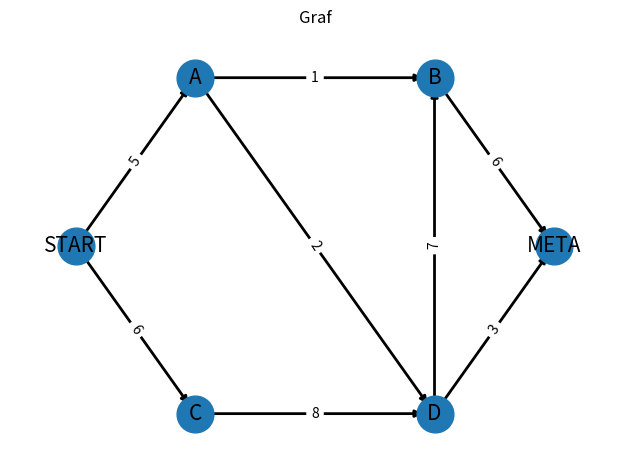
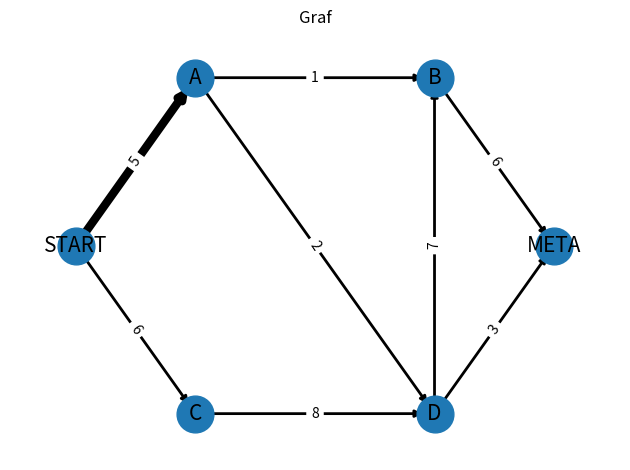
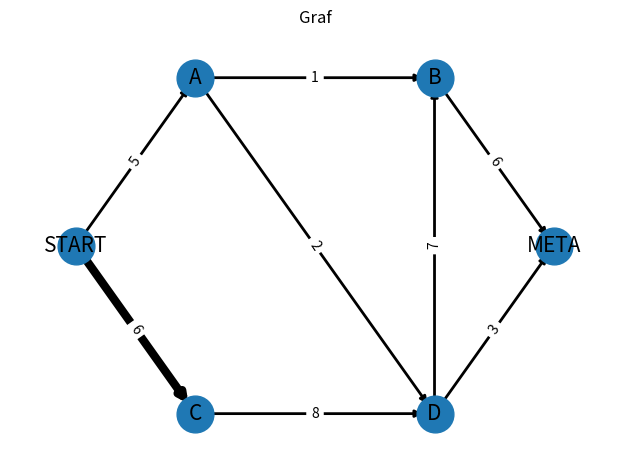
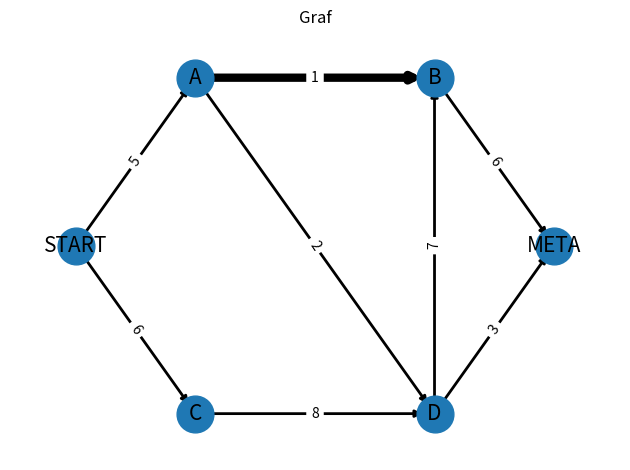
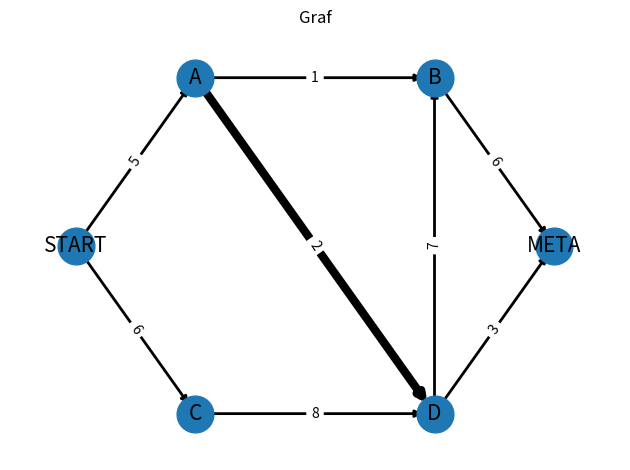
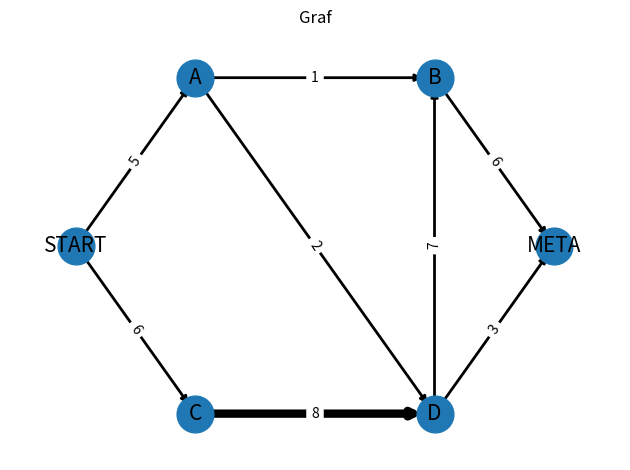
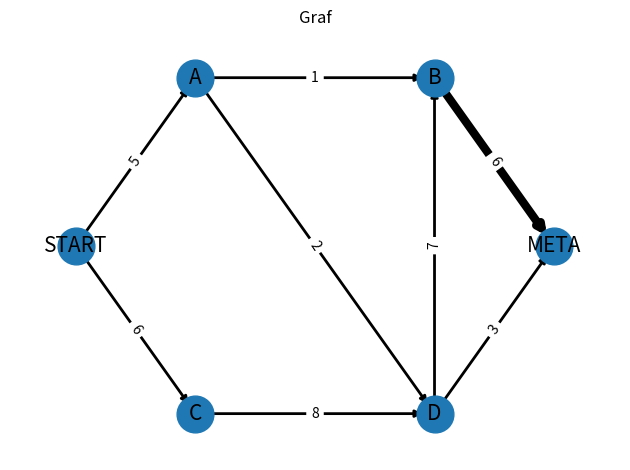
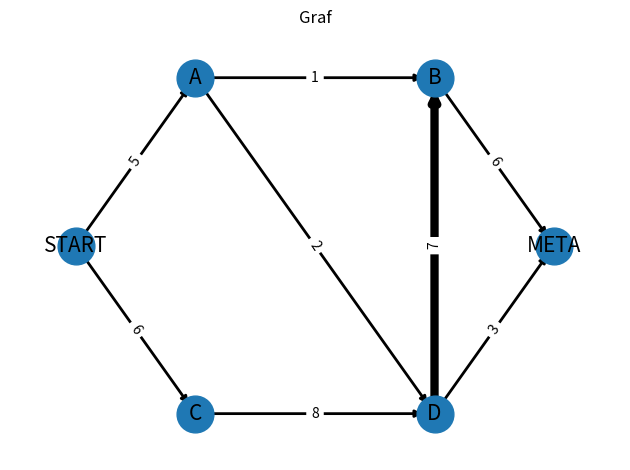
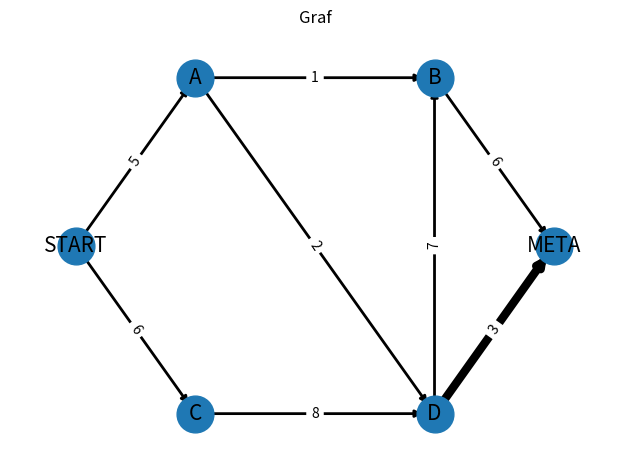

Reproduce these figures in Python, in order.

#Useful resources: 
#https://www.khanacademy.org/computing/computer-science/algorithms/graph-representation/a/representing-graphs
#https://stackoverflow.com/questions/40040304/creating-weighted-directed-graph-in-python-based-on-user-input

#https://github.com/networkx/networkx
#Environment preparation: pip install networkx

import matplotlib.pyplot as plt
import networkx as nx   #advised naming convention
import time

Config={
    "NodeSize": 700,
    "EdgeWidth": 2,
    "EmphasizedEdgeWidth": 6,
    "FontSize": 15,
    "FontFamily": "sans-serif"
}

#-------------------------------------------------------------------------------
def CalculateCriticalPath(G):
    emph={
        "src":"",
        "dst":""
    }

    for edge in G.edges:
        emph["src"]=edge[0]
        emph["dst"]=edge[1]
        
        DisplayGraph(G, pos, emph)
    print("Not ready yet, please come again later\n")
#-------------------------------------------------------------------------------
def DisplayGraphData(G, issimple):
    pathlengths = []

    print("source vertex {target:length, }")
    for v in G.nodes():
        spl = dict(nx.single_source_shortest_path_length(G, v))
        print(f"{v} {spl} ")
        for p in spl:
            pathlengths.append(spl[p])

    print()
    print(f"average shortest path length {sum(pathlengths) / len(pathlengths)}")

    # histogram of path lengths
    dist = {}
    for p in pathlengths:
        if p in dist:
            dist[p] += 1
        else:
            dist[p] = 1

    print()
    print("length #paths")
    verts = dist.keys()
    for d in sorted(verts):
        print(f"{d} {dist[d]}")

    if (issimple==True):
        print(nx.is_connected(G))
        print(f"radius: {nx.radius(G)}")
        print(f"diameter: {nx.diameter(G)}")
        print(f"eccentricity: {nx.eccentricity(G)}")
        print(f"center: {nx.center(G)}")
        print(f"periphery: {nx.periphery(G)}")
        print(f"density: {nx.density(G)}")

#TODO: nicely step over, currently 
def DisplayGraph(G, pos, emph):
    # nodes
    nx.draw_networkx_nodes(G, pos, node_size=Config["NodeSize"])

    # edges
    edges = [(u, v) for (u, v, d) in G.edges(data=True) if not(u==emph["src"] and v==emph["dst"])]
    enlarged = [(u, v) for (u, v, d) in G.edges(data=True) if (u==emph["src"] and v==emph["dst"]) ]
    
    nx.draw_networkx_edges(G, pos, edgelist=edges, width=Config["EdgeWidth"])
    nx.draw_networkx_edges(G, pos, edgelist=enlarged, width=Config["EmphasizedEdgeWidth"])

    # node labels
    nx.draw_networkx_labels(G, pos, font_size=Config["FontSize"], font_family=Config["FontFamily"])
    # edge weight labels
    edge_labels = nx.get_edge_attributes(G, "weight")
    nx.draw_networkx_edge_labels(G, pos, edge_labels)

    ax = plt.gca()
    ax.margins(0.08)
    ax.set_title(G.name)
    plt.axis("off")
    plt.tight_layout()
    plt.show()

#LAB 4.2 Example
example=[
    ("START", "A", 5),
    ("START", "C",6),
    ("A","B",1),
    ("A","D",2),
    ("C","D",8),
    ("B","META",6),
    ("D","B",7),
    ("D","META",3)
]
pos={
    "START": [-2, 0],
    "A":    [-1,1],
    "B":    [1,1],
    "C":    [-1,-1],
    "D":    [1,-1],
    "META":    [2,0]
}
G = nx.DiGraph(name="Graf")
issimplegraph=False
G.add_weighted_edges_from(example)

DisplayGraphData(G, issimplegraph)

emph={
    "src":"",
    "dst":""
}
DisplayGraph(G, pos, emph)


CalculateCriticalPath(G)
